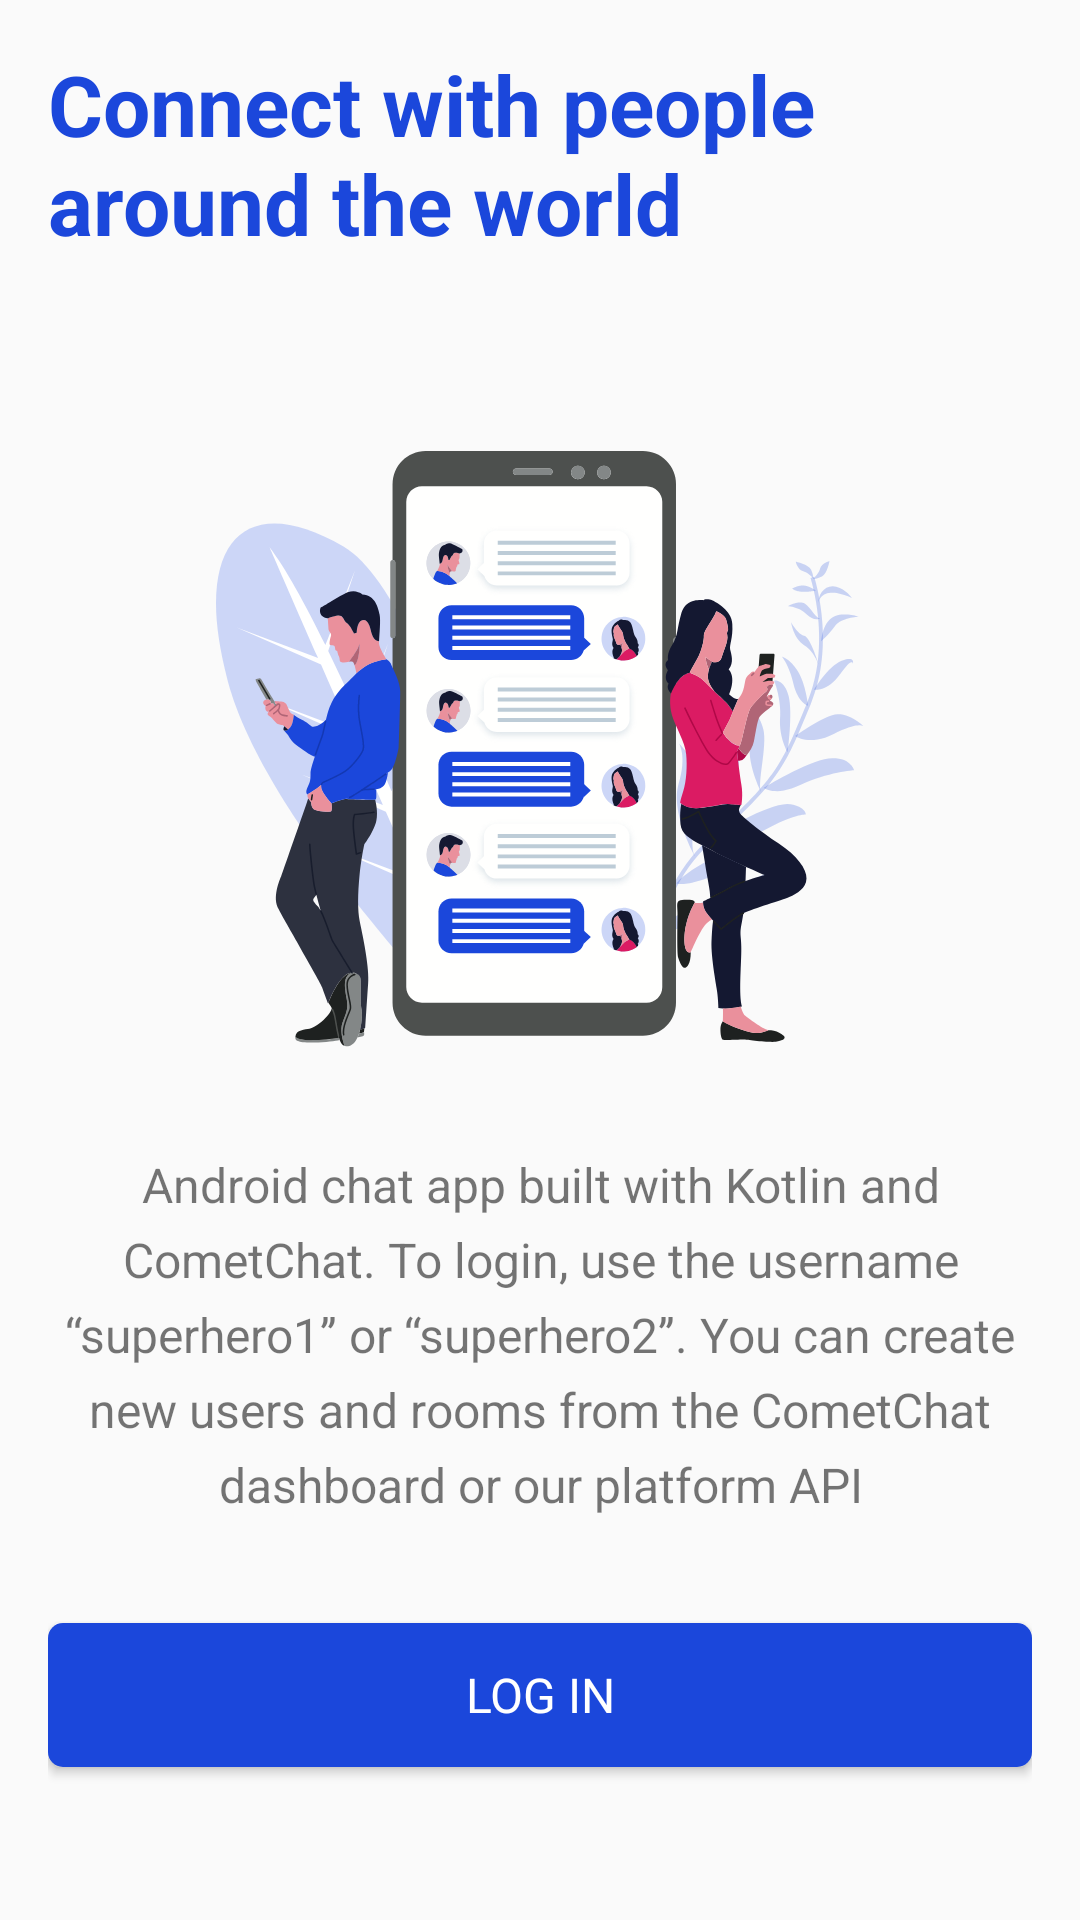

Layout XML and referenced resources for this Android screen:
<!-- AndroidManifest.xml: activity theme AppThemeNoToolbar -->
<!-- res/layout/activity_welcome.xml -->
<?xml version="1.0" encoding="utf-8"?>
<androidx.constraintlayout.widget.ConstraintLayout xmlns:android="http://schemas.android.com/apk/res/android"
    xmlns:app="http://schemas.android.com/apk/res-auto"
    android:layout_width="match_parent"
    android:layout_height="match_parent"
    android:padding="@dimen/standard_padding">

    <TextView
        android:id="@+id/connectTextView"
        android:layout_width="wrap_content"
        android:layout_height="wrap_content"
        android:text="@string/connect_with_people_around_the_world"
        android:textAlignment="textStart"
        android:textColor="@color/main_blue_color"
        android:textSize="28sp"
        android:textStyle="bold"
        app:layout_constraintStart_toStartOf="parent"
        app:layout_constraintTop_toTopOf="parent" />

    <ImageView
        android:id="@+id/illustrationImageView"
        android:layout_width="wrap_content"
        android:layout_height="wrap_content"
        android:src="@drawable/create_account_illustration"
        android:layout_marginTop="64dp"
        app:layout_constraintEnd_toEndOf="parent"
        app:layout_constraintStart_toStartOf="parent"
        app:layout_constraintTop_toBottomOf="@id/connectTextView"/>

    <TextView
        android:id="@+id/descriptionTextView"
        android:layout_width="wrap_content"
        android:layout_height="wrap_content"
        android:lineSpacingExtra="6sp"
        android:text="@string/description_text"
        android:textAlignment="center"
        android:textSize="16sp"
        app:layout_constraintEnd_toEndOf="parent"
        app:layout_constraintStart_toStartOf="parent"
        app:layout_constraintBottom_toTopOf="@id/logInButton"
        app:layout_constraintTop_toBottomOf="@id/illustrationImageView"/>

    <Button
        android:id="@+id/logInButton"
        android:layout_width="match_parent"
        android:layout_height="wrap_content"
        android:background="@drawable/custom_blue_button"
        android:elevation="2dp"
        android:fontFamily="@font/roboto_bold"
        android:stateListAnimator="@null"
        android:text="@string/log_in"
        android:textAlignment="center"
        android:textAllCaps="true"
        android:textColor="@android:color/white"
        android:textSize="16sp"
        app:layout_constraintBottom_toBottomOf="parent"
        app:layout_constraintEnd_toEndOf="parent"
        app:layout_constraintStart_toStartOf="parent"
        app:layout_constraintTop_toBottomOf="@id/descriptionTextView"/>



</androidx.constraintlayout.widget.ConstraintLayout>
<!-- resources referenced by this layout -->
<resources>
  <color name="main_blue_color">#1B47DB</color>
  <dimen name="standard_padding">16dp</dimen>
  <!-- drawable create_account_illustration: png bitmap (drawable-hdpi, 40331 bytes) -->
  <!-- drawable custom_blue_button (drawable) -->
  <?xml version="1.0" encoding="utf-8"?>
  <selector xmlns:android="http://schemas.android.com/apk/res/android">
      <item android:state_enabled="false">
          <shape android:shape="rectangle"  >
              <corners android:radius="5dp" />
              <solid android:color="@color/button_disabled_color" />
          </shape>
      </item>
      <item android:state_pressed="true" >
          <shape android:shape="rectangle"  >
              <corners android:radius="3dip" />
              <solid android:color="@color/button_pressed_color" />
          </shape>
      </item>
      <item >
          <shape android:shape="rectangle"  >
              <corners android:radius="5dp" />
              <solid android:color="@color/main_blue_color" />
          </shape>
      </item>
  </selector>
  <string name="connect_with_people_around_the_world">Connect with people around the world</string>
  <string name="description_text">Android chat app built with Kotlin and CometChat. To login, use the username “superhero1” or “superhero2”. You can create new users and rooms from the CometChat dashboard or our platform API</string>
  <string name="log_in">Log in</string>
  <style name="AppThemeNoToolbar" parent="Theme.AppCompat.Light.NoActionBar">
          
          <item name="colorPrimary">@android:color/white</item>
          <item name="colorPrimaryDark">@android:color/white</item>
          <item name="colorAccent">@color/colorAccent</item>
      </style>
  <color name="button_disabled_color">#858585</color>
  <color name="button_pressed_color">#577AF3</color>
  <color name="colorAccent">@color/main_blue_color</color>
</resources>
